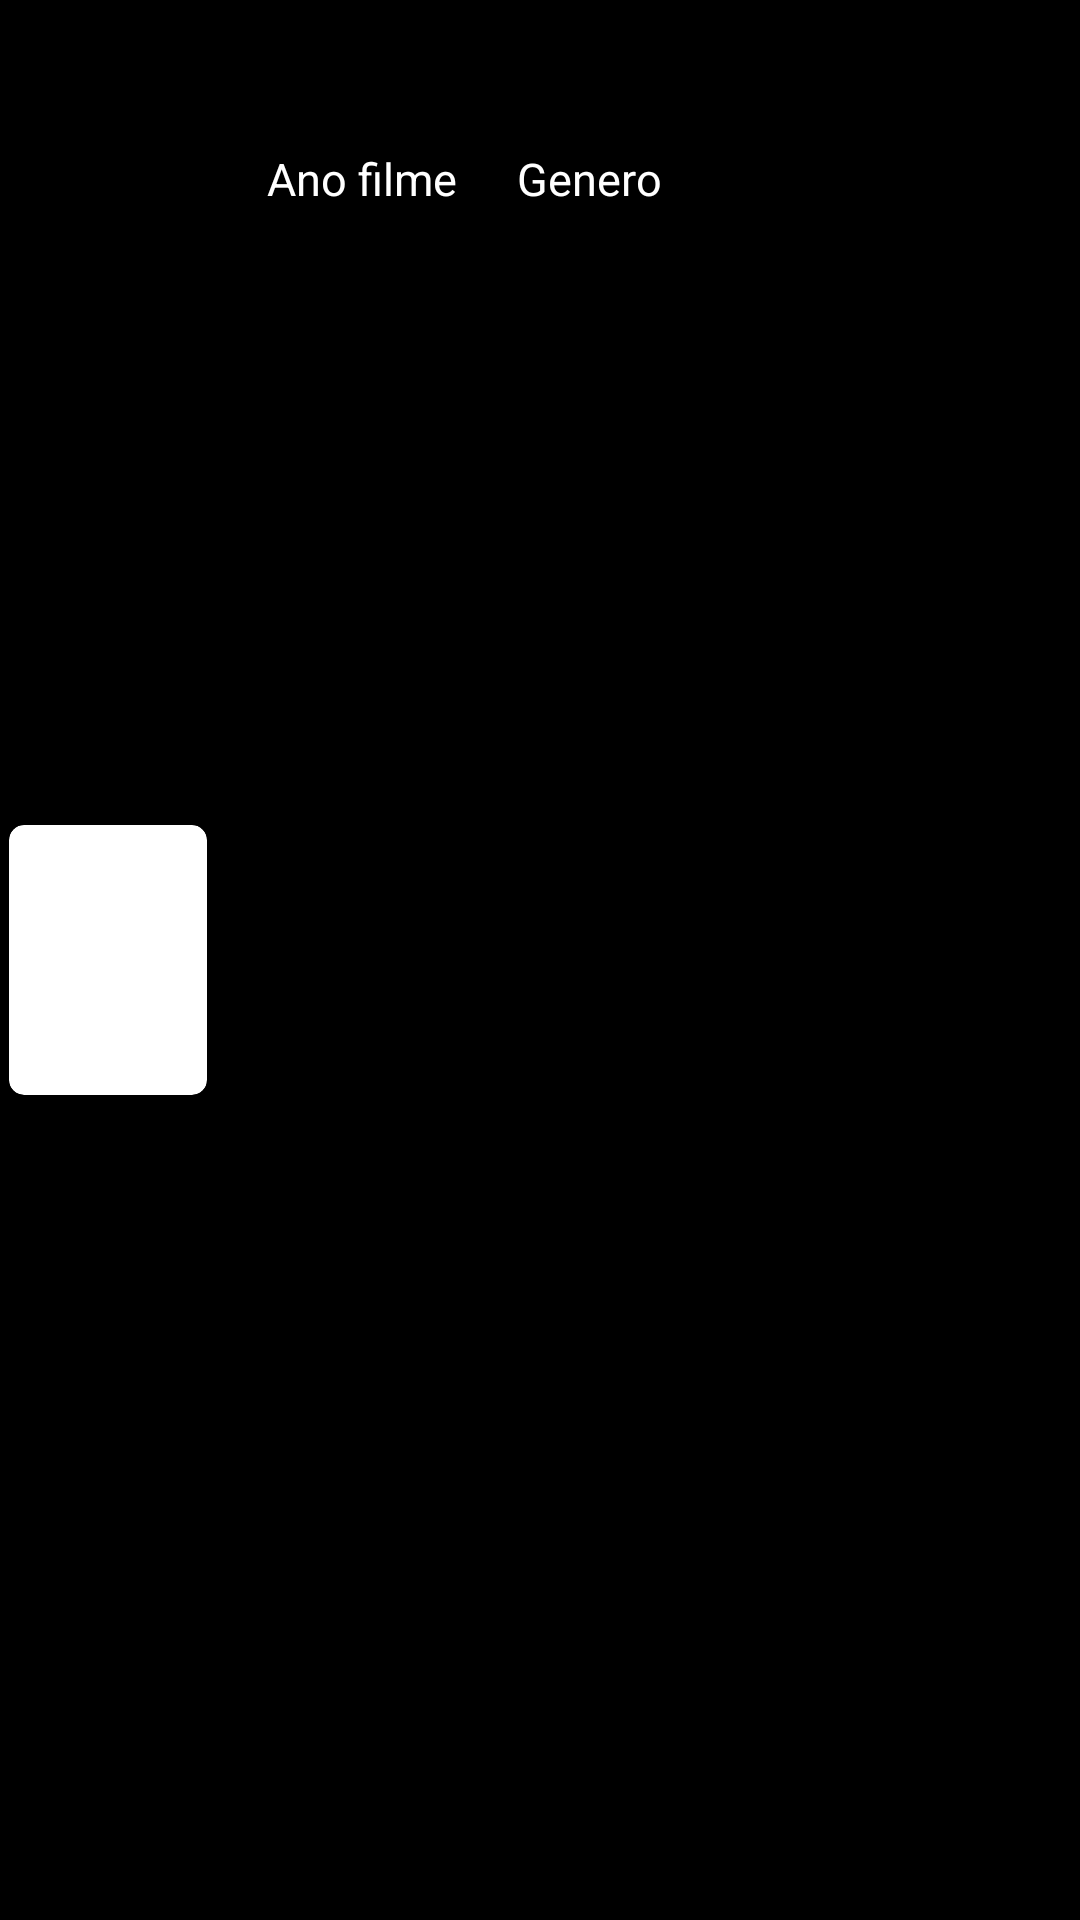

Reconstruct the res/layout file that produces this screen, plus the resources it refers to.
<!-- AndroidManifest.xml: application theme Theme.MoviesDb -->
<!-- res/layout/main_recycler_movies.xml -->
<?xml version="1.0" encoding="utf-8"?>
<androidx.constraintlayout.widget.ConstraintLayout
    xmlns:android="http://schemas.android.com/apk/res/android"
    xmlns:app="http://schemas.android.com/apk/res-auto"
    android:layout_width="match_parent"
    android:layout_height="100dp"
    android:layout_margin="2dp"
    android:background="@color/black" >

    <TextView
        android:layout_width="300dp"
        android:layout_height="wrap_content"
        android:textColor="@color/white"
        app:layout_constraintStart_toEndOf="@id/card_view_movie"
        app:layout_constraintTop_toTopOf="parent"
        android:layout_marginTop="25dp"
        android:layout_marginStart="20dp"
        android:textSize="18sp"
        android:id="@+id/recycler_titulo_filme"/>

    <TextView
        android:layout_width="wrap_content"
        android:layout_height="wrap_content"
        android:text="Ano filme"
        android:textColor="@color/white"
        app:layout_constraintStart_toEndOf="@id/card_view_movie"
        app:layout_constraintTop_toBottomOf="@+id/recycler_titulo_filme"
        android:layout_marginStart="20dp"
        android:textSize="15sp"
        android:id="@+id/recycler_ano_filme"/>

    <TextView
        android:layout_width="wrap_content"
        android:layout_height="wrap_content"
        android:text="Genero"
        android:textColor="@color/white"
        app:layout_constraintStart_toEndOf="@id/recycler_ano_filme"
        app:layout_constraintTop_toBottomOf="@+id/recycler_titulo_filme"
        android:layout_marginStart="20dp"
        android:textSize="15sp"
        android:id="@+id/recycler_genero_filme"/>
    
    <Button
        android:layout_width="15dp"
        android:layout_height="15dp"
        app:layout_constraintEnd_toEndOf="parent"
        app:layout_constraintTop_toTopOf="parent"
        android:id="@+id/recycler_botao_check"
        android:theme="@style/ButtomTheme"
        android:layout_marginTop="5dp"
        android:layout_marginEnd="5dp"
        android:background="@drawable/ic_check_mark" />

    <androidx.cardview.widget.CardView
        android:id="@+id/card_view_movie"
        android:layout_width="66dp"
        app:cardCornerRadius="5dp"
        android:layout_height="90dp"
        android:layout_marginStart="3dp"
        android:layout_marginLeft="5dp"
        android:layout_marginTop="5dp"
        android:layout_marginRight="5dp"
        android:layout_marginBottom="5dp"
        app:layout_constraintStart_toStartOf="parent"
        app:layout_constraintTop_toTopOf="parent"
        app:layout_constraintBottom_toBottomOf="parent"
        app:layout_constraintEnd_toStartOf="@id/recycler_ano_filme"
        android:elevation="10dp"
        app:cardElevation="10dp">

        <androidx.constraintlayout.widget.ConstraintLayout
            android:layout_width="match_parent"
            android:layout_height="match_parent">

            <ImageView
                android:layout_width="match_parent"
                android:layout_height="match_parent"
                android:id="@+id/recycler_imagem_filme"
                app:layout_constraintStart_toStartOf="parent"
                app:layout_constraintEnd_toEndOf="parent"
                app:layout_constraintTop_toTopOf="parent"
                android:foregroundGravity="center"
                app:layout_constraintBottom_toBottomOf="parent" />


        </androidx.constraintlayout.widget.ConstraintLayout>

    </androidx.cardview.widget.CardView>

</androidx.constraintlayout.widget.ConstraintLayout>
<!-- resources referenced by this layout -->
<resources>
  <color name="black">#FF000000</color>
  <color name="white">#FFFFFFFF</color>
  <style name="ButtomTheme" parent="Theme.AppCompat">
          <item name="colorPrimary">@color/white</item>
  
      </style>
  <style name="Theme.MoviesDb" parent="Theme.MaterialComponents.DayNight.DarkActionBar">
          
          <item name="colorPrimary">@color/purple_500</item>
          <item name="colorPrimaryVariant">@color/black</item>
          <item name="colorOnPrimary">@color/white</item>
          
          <item name="colorSecondary">@color/teal_200</item>
          <item name="colorSecondaryVariant">@color/teal_700</item>
          <item name="colorOnSecondary">@color/black</item>
          
          <item name="android:statusBarColor" tools:targetApi="l">?attr/colorPrimaryVariant</item>
          
  
          <item name="windowActionBar">false</item>
          <item name="windowNoTitle">true</item>
  
      </style>
  <color name="purple_500">#FF6200EE</color>
  <color name="teal_200">#FF03DAC5</color>
  <color name="teal_700">#FF018786</color>
</resources>
